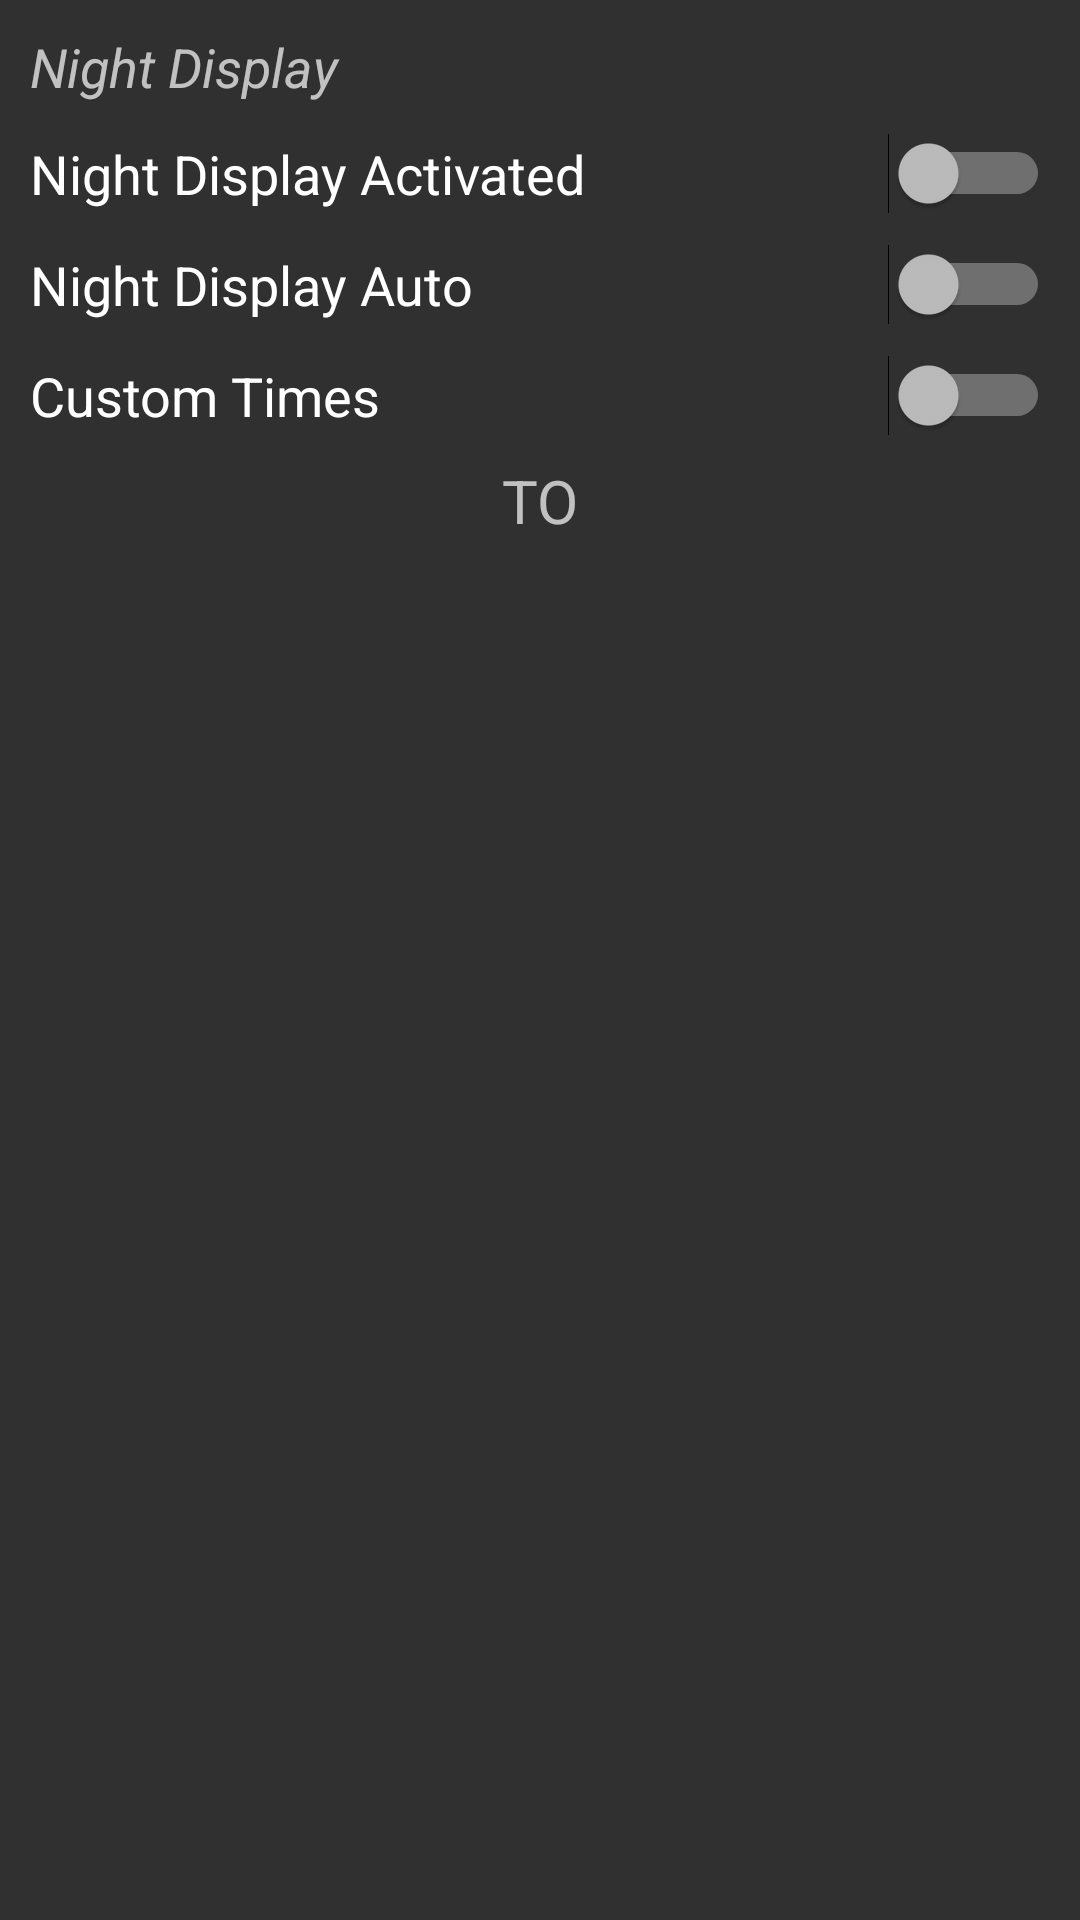

Here is an Android app screen rendered from its layout file. Give the layout XML and the strings, colors and styles it references.
<!-- AndroidManifest.xml: application theme DARK -->
<!-- res/layout/switches_mescellaneous_night_display.xml -->
<?xml version="1.0" encoding="utf-8"?>
<LinearLayout xmlns:android="http://schemas.android.com/apk/res/android"
    android:layout_width="match_parent"
    android:layout_height="match_parent"
    android:orientation="vertical"
    android:padding="10dp">

    <TextView
        android:layout_width="match_parent"
        android:layout_height="wrap_content"
        android:layout_marginBottom="10dp"
        android:text="@string/night_display"
        android:textAlignment="textStart"
        android:textSize="18sp"
        android:textStyle="italic" />

    <Switch
        android:id="@+id/night_display_activated"
        android:layout_width="match_parent"
        android:layout_height="wrap_content"
        android:layout_marginBottom="10dp"
        android:checked="false"
        android:switchMinWidth="50dp"
        android:text="@string/night_display_activated"
        android:textSize="18sp" />

    <Switch
        android:id="@+id/night_display_auto"
        android:layout_width="match_parent"
        android:layout_height="wrap_content"
        android:layout_marginBottom="10dp"
        android:checked="false"
        android:switchMinWidth="50dp"
        android:text="@string/night_display_auto"
        android:textSize="18sp" />

    <Switch
        android:id="@+id/night_display_custom_times"
        android:layout_width="match_parent"
        android:layout_height="wrap_content"
        android:checked="false"
        android:switchMinWidth="50dp"
        android:text="@string/custom_times"
        android:textSize="18sp" />

    <LinearLayout
        android:id="@+id/custom_time_layout"
        android:layout_width="match_parent"
        android:layout_height="match_parent"
        android:orientation="horizontal">

        <Button
            android:id="@+id/set_start_time"
            style="@style/Widget.AppCompat.Button.Borderless.Colored"
            android:layout_width="match_parent"
            android:layout_height="wrap_content"
            android:layout_weight="1" />


        <TextView
            android:layout_width="match_parent"
            android:layout_height="wrap_content"
            android:layout_weight="1"
            android:text="@string/to"
            android:textAlignment="center"
            android:textSize="20sp" />

        <Button
            android:id="@+id/set_end_time"
            style="@style/Widget.AppCompat.Button.Borderless.Colored"
            android:layout_width="match_parent"
            android:layout_height="wrap_content"
            android:layout_weight="1" />
    </LinearLayout>

</LinearLayout>
<!-- resources referenced by this layout -->
<resources>
  <string name="custom_times">Custom Times</string>
  <string name="night_display">Night Display</string>
  <string name="night_display_activated">Night Display Activated</string>
  <string name="night_display_auto">Night Display Auto</string>
  <string name="to">TO</string>
  <style name="DARK" parent="Theme.AppCompat">
          <item name="colorPrimary">@color/colorPrimary2</item>
          <item name="colorPrimaryDark">@color/colorPrimaryDark2</item>
          <item name="android:navigationBarColor">@color/colorPrimary2</item>
          <item name="colorAccent">@color/colorAccent_Dark</item>
          <item name="android:statusBarColor">@color/colorPrimaryDark2</item>
      </style>
  <color name="colorPrimary2">#3f51b5</color>
  <color name="colorPrimaryDark2">#303f9f</color>
  <color name="colorAccent_Dark">#00bcd4</color>
</resources>
